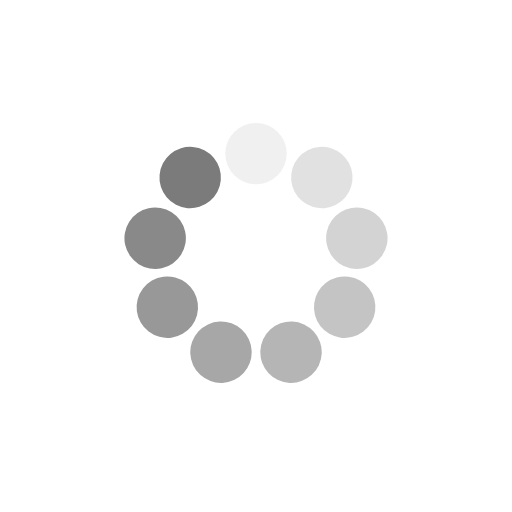
t = 0.00 s
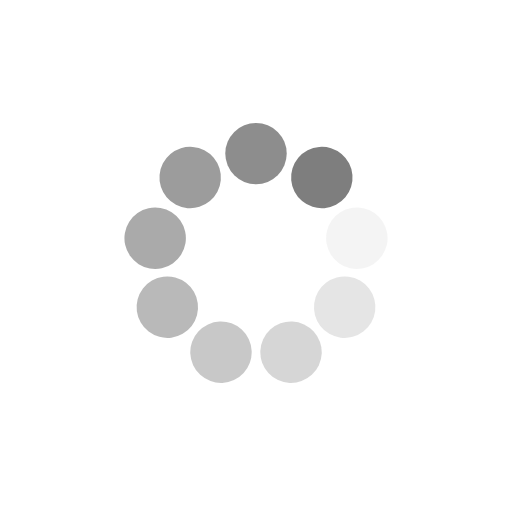
t = 0.25 s
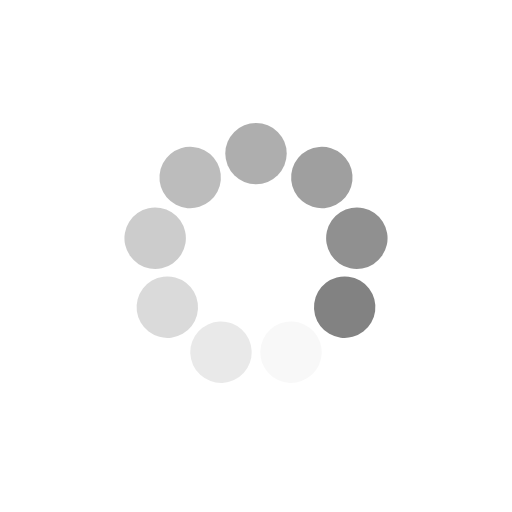
t = 0.50 s
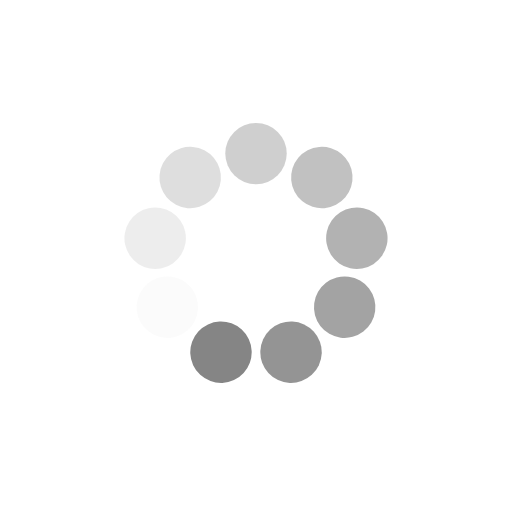
t = 0.75 s

The animated SVG that drew these frames (rendered in a browser with its animation timeline set to each time). Animation: 9 SMIL elements (animate=9); one cycle of 1.00 s, repeats indefinitely.

<svg xmlns="http://www.w3.org/2000/svg"
     style="shape-rendering: auto" viewBox="0 0 100 100" preserveAspectRatio="xMidYMid" aria-hidden = "true">
    <g transform="rotate(0 50 50)">
        <rect x="44" y="24" rx="6" ry="6" width="12" height="12" fill="#7b7b7b">
            <animate attributeName="opacity" values="1;0" keyTimes="0;1" dur="1s" begin="-0.8888888888888888s"
                     repeatCount="indefinite"/>
        </rect>
    </g>
    <g transform="rotate(40 50 50)">
        <rect x="44" y="24" rx="6" ry="6" width="12" height="12" fill="#7b7b7b">
            <animate attributeName="opacity" values="1;0" keyTimes="0;1" dur="1s" begin="-0.7777777777777778s"
                     repeatCount="indefinite"/>
        </rect>
    </g>
    <g transform="rotate(80 50 50)">
        <rect x="44" y="24" rx="6" ry="6" width="12" height="12" fill="#7b7b7b">
            <animate attributeName="opacity" values="1;0" keyTimes="0;1" dur="1s" begin="-0.6666666666666666s"
                     repeatCount="indefinite"/>
        </rect>
    </g>
    <g transform="rotate(120 50 50)">
        <rect x="44" y="24" rx="6" ry="6" width="12" height="12" fill="#7b7b7b">
            <animate attributeName="opacity" values="1;0" keyTimes="0;1" dur="1s" begin="-0.5555555555555556s"
                     repeatCount="indefinite"/>
        </rect>
    </g>
    <g transform="rotate(160 50 50)">
        <rect x="44" y="24" rx="6" ry="6" width="12" height="12" fill="#7b7b7b">
            <animate attributeName="opacity" values="1;0" keyTimes="0;1" dur="1s" begin="-0.4444444444444444s"
                     repeatCount="indefinite"/>
        </rect>
    </g>
    <g transform="rotate(200 50 50)">
        <rect x="44" y="24" rx="6" ry="6" width="12" height="12" fill="#7b7b7b">
            <animate attributeName="opacity" values="1;0" keyTimes="0;1" dur="1s" begin="-0.3333333333333333s"
                     repeatCount="indefinite"/>
        </rect>
    </g>
    <g transform="rotate(240 50 50)">
        <rect x="44" y="24" rx="6" ry="6" width="12" height="12" fill="#7b7b7b">
            <animate attributeName="opacity" values="1;0" keyTimes="0;1" dur="1s" begin="-0.2222222222222222s"
                     repeatCount="indefinite"/>
        </rect>
    </g>
    <g transform="rotate(280 50 50)">
        <rect x="44" y="24" rx="6" ry="6" width="12" height="12" fill="#7b7b7b">
            <animate attributeName="opacity" values="1;0" keyTimes="0;1" dur="1s" begin="-0.1111111111111111s"
                     repeatCount="indefinite"/>
        </rect>
    </g>
    <g transform="rotate(320 50 50)">
        <rect x="44" y="24" rx="6" ry="6" width="12" height="12" fill="#7b7b7b">
            <animate attributeName="opacity" values="1;0" keyTimes="0;1" dur="1s" begin="0s"
                     repeatCount="indefinite"/>
        </rect>
    </g>
</svg>
